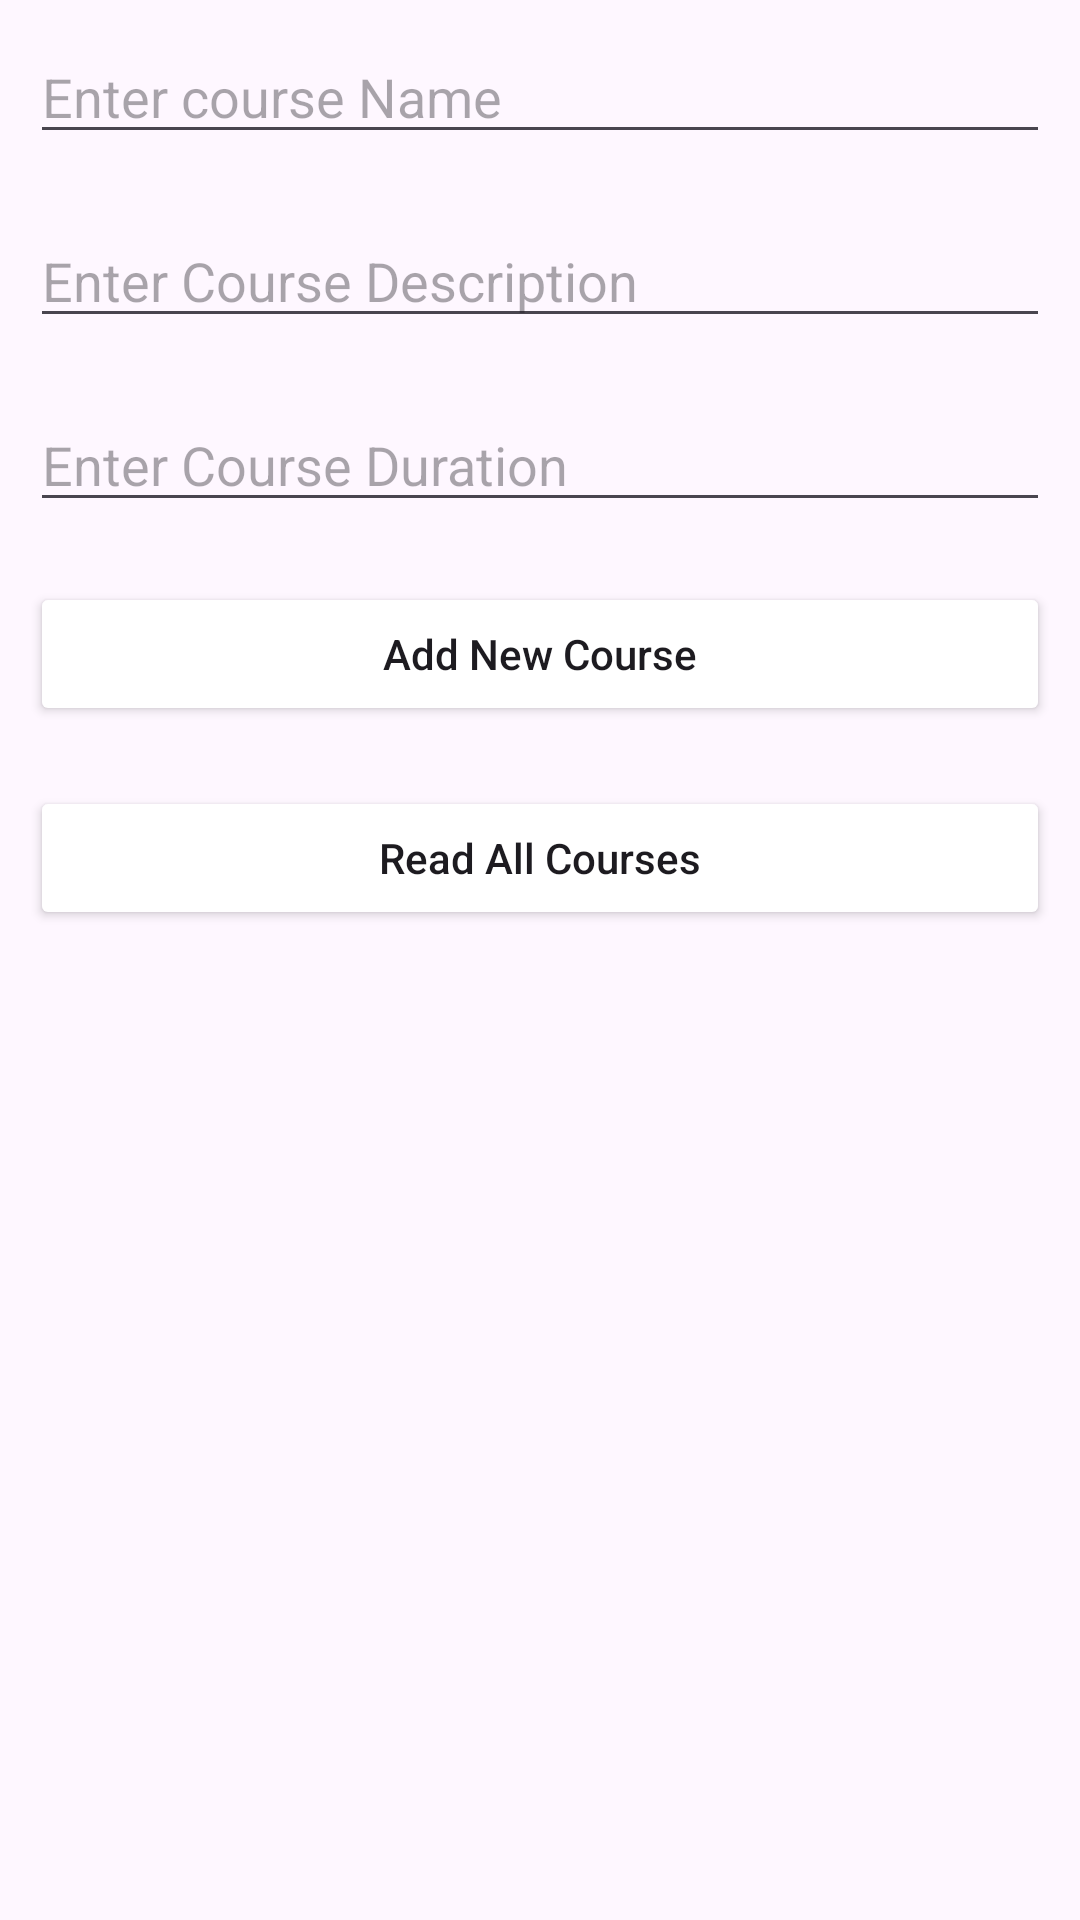

Reconstruct the res/layout file that produces this screen, plus the resources it refers to.
<!-- AndroidManifest.xml: application theme Theme.Exercise_14 -->
<!-- res/layout/activity_main.xml -->
<LinearLayout xmlns:android="http://schemas.android.com/apk/res/android"
    xmlns:app="http://schemas.android.com/apk/res-auto"
    xmlns:tools="http://schemas.android.com/tools"
    android:layout_width="match_parent"
    android:layout_height="match_parent"
    android:orientation="vertical"
    tools:context=".MainActivity">
    
    <EditText
        android:id="@+id/edtName"
        android:layout_width="match_parent"
        android:layout_height="wrap_content"
        android:layout_margin="10dp"
        android:hint="Enter course Name" />
    
    <EditText
        android:id="@+id/edtDescription"
        android:layout_width="match_parent"
        android:layout_height="wrap_content"
        android:layout_margin="10dp"
        android:hint="Enter Course Description" />
    
    <EditText
        android:id="@+id/edtDuration"
        android:layout_width="match_parent"
        android:layout_height="wrap_content"
        android:layout_margin="10dp"
        android:hint="Enter Course Duration" />
    
    <Button
        android:id="@+id/btnAddCourse"
        android:layout_width="match_parent"
        android:layout_height="wrap_content"
        android:layout_margin="10dp"
        android:backgroundTint="@color/buttonColor"
        android:text="Add New Course"
        android:textAllCaps="false" />

    <Button
        android:id="@+id/btnReadCourses"
        android:layout_width="match_parent"
        android:layout_height="wrap_content"
        android:layout_margin="10dp"
        android:backgroundTint="@color/buttonColor"
        android:text="Read All Courses"
        android:textAllCaps="false" />
</LinearLayout>
<!-- resources referenced by this layout -->
<resources>
  <style name="Theme.Exercise_14" parent="Base.Theme.Exercise_14" />
  <style name="Base.Theme.Exercise_14" parent="Theme.Material3.DayNight.NoActionBar">
          
          
      </style>
</resources>
